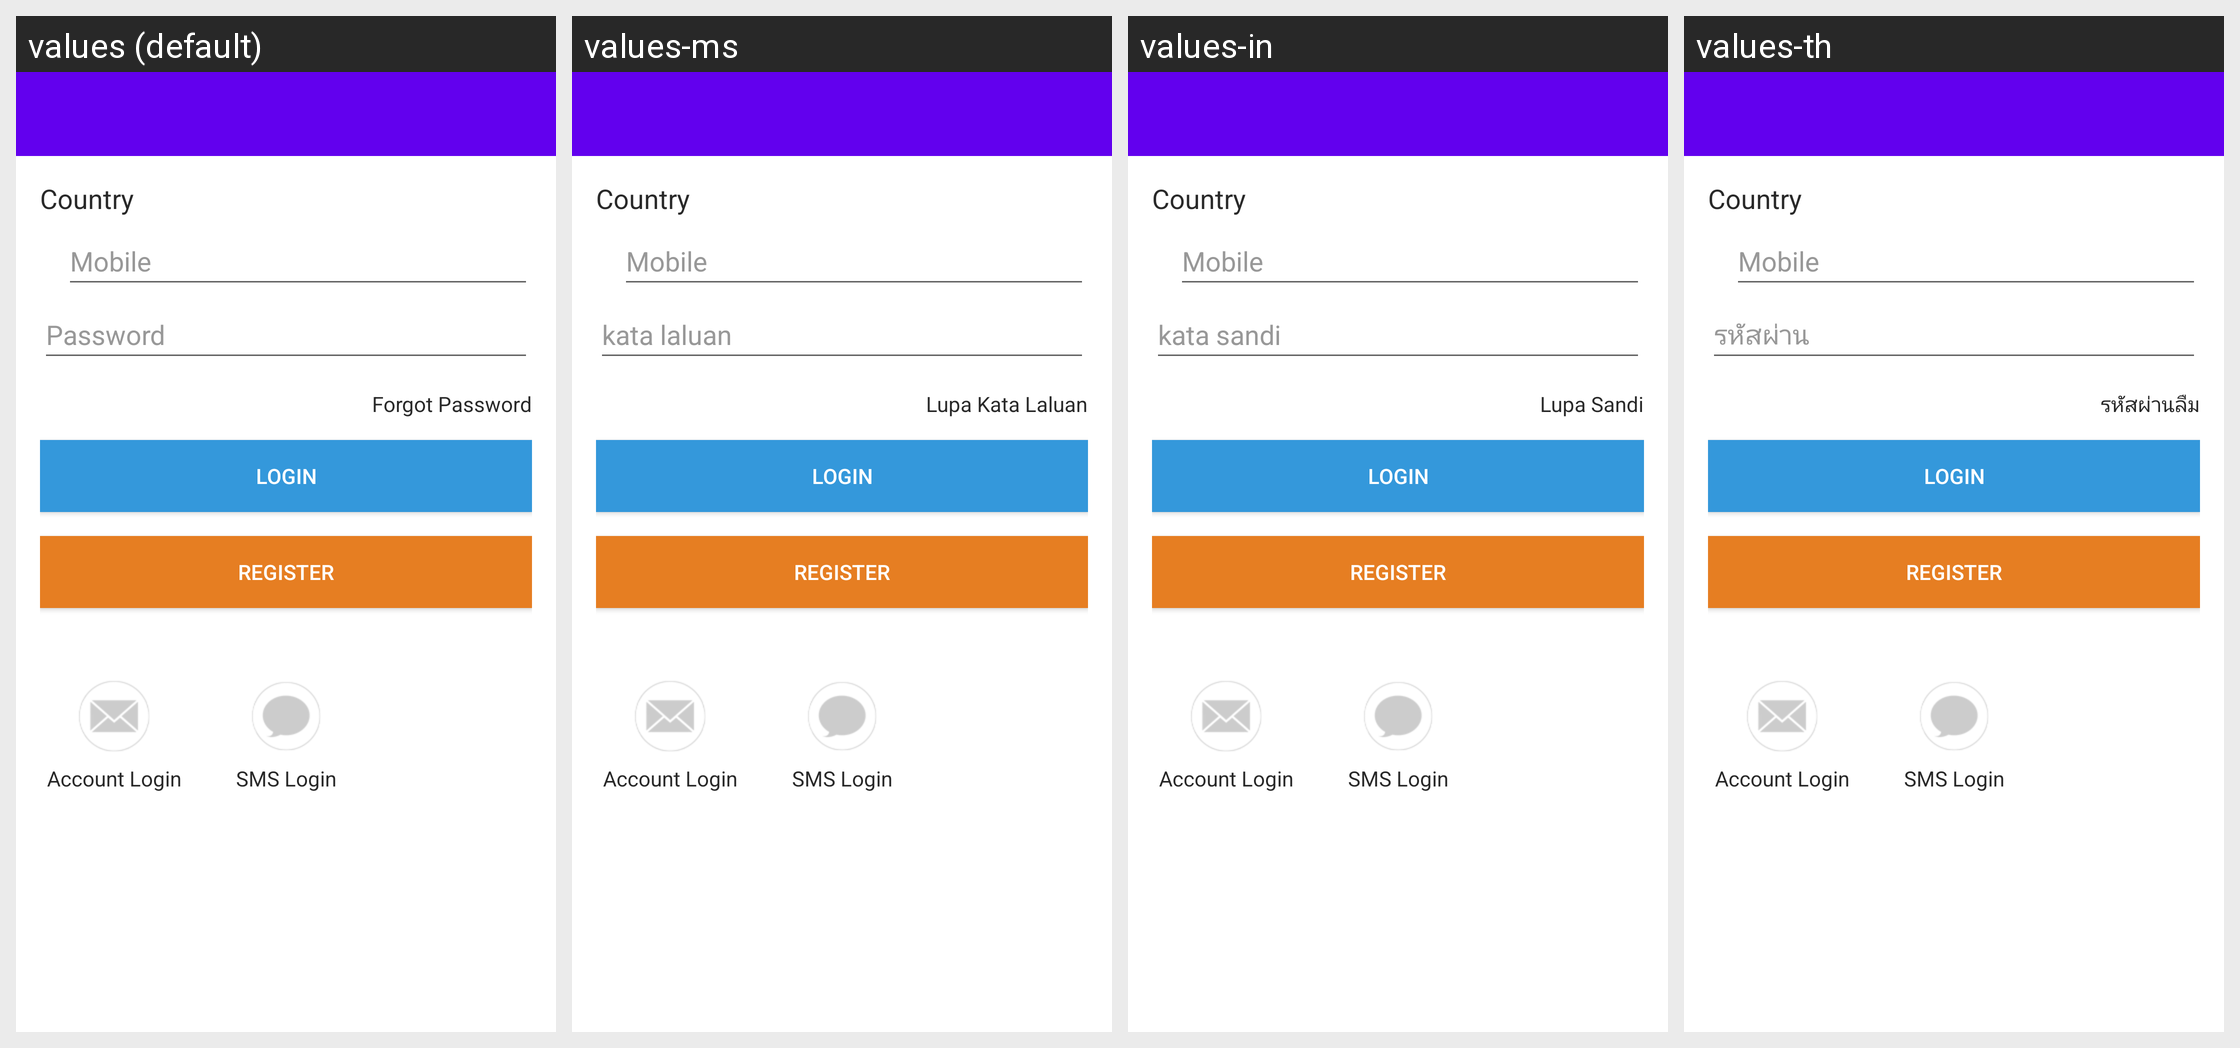

Translations of the strings shown on this Android screen, per locale in the grid:
Android screen res/layout/activity_mobile_login.xml rendered under 4 locales, left to right: values (default), values-ms, values-in, values-th. Device: Nexus 5 (rendered at 1080×1920; each locale shown at half size, 540×960, under a caption strip naming it); theme AppTheme.
Other locales in the repository, not shown: values-ar, values-as, values-bg, values-bn, values-ca, values-cs, values-da, values-de, values-de-rCH, values-el, values-en-rAU, values-en-rGB, values-en-rIE, values-es, values-es-rPR, values-es-rUS, values-fa, values-fi, values-fil, values-fr, values-gsw, values-gu, values-hi, values-hr, values-hu, values-it, values-iw, values-ja, values-kn, values-ko, values-ln, values-lt, values-lv, values-mo, values-mr, values-nb, values-nl, values-no, values-pl, values-pt, values-pt-rBR, values-pt-rPT, values-ro, values-ru, values-sk, values-sl, values-sr, values-sv, values-ta, values-tl, values-tr, values-uk, values-ur, values-vi, values-zh, values-zh-rCN, values-zh-rHK, values-zh-rTW.
Strings drawn on this screen, with the default value and each locale's value (text and hints the layout hard-codes, and strings that could not be matched under every locale, appear in the picture but are not listed):

country
  values: Country
  values-ms: Country  [not translated; the default value is used]
  values-in: Country  [not translated; the default value is used]
  values-th: Country  [not translated; the default value is used]

login_mobile_hint
  values: Mobile
  values-ms: Mobile  [not translated; the default value is used]
  values-in: Mobile  [not translated; the default value is used]
  values-th: Mobile  [not translated; the default value is used]

login_password_hint
  values: Password
  values-ms: kata laluan
  values-in: kata sandi
  values-th: รหัสผ่าน

login_forgotpassword
  values: Forgot Password
  values-ms: Lupa Kata Laluan
  values-in: Lupa Sandi
  values-th: รหัสผ่านลืม

login
  values: Login
  values-ms: Login  [not translated; the default value is used]
  values-in: Login  [not translated; the default value is used]
  values-th: Login  [not translated; the default value is used]

register
  values: Register
  values-ms: Register  [not translated; the default value is used]
  values-in: Register  [not translated; the default value is used]
  values-th: Register  [not translated; the default value is used]

account_login
  values: Account Login
  values-ms: Account Login  [not translated; the default value is used]
  values-in: Account Login  [not translated; the default value is used]
  values-th: Account Login  [not translated; the default value is used]

sms_login
  values: SMS Login
  values-ms: SMS Login  [not translated; the default value is used]
  values-in: SMS Login  [not translated; the default value is used]
  values-th: SMS Login  [not translated; the default value is used]
